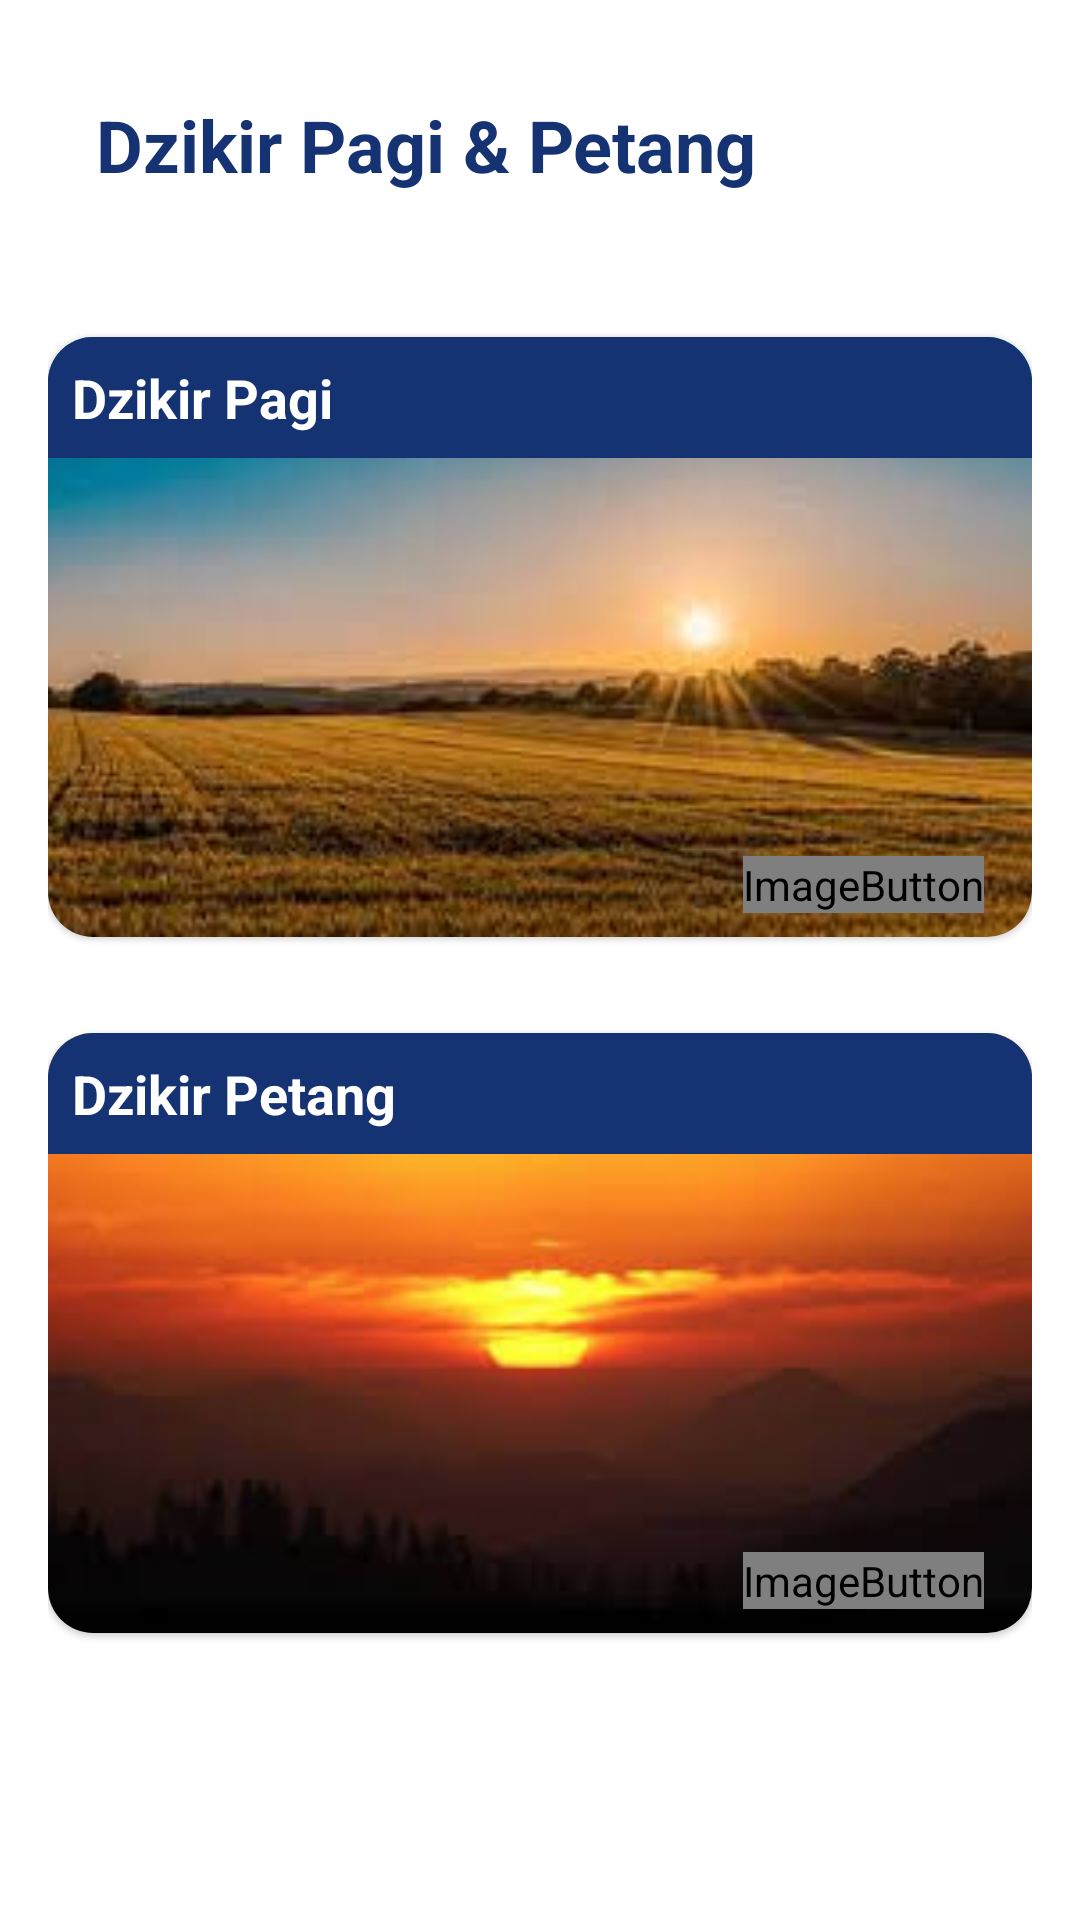

Write the Android layout XML for this screen, with the resource values it uses.
<!-- AndroidManifest.xml: application theme Theme.DoaDanDzikir -->
<!-- res/layout/activity_pagi_petang_dzikir.xml -->
<?xml version="1.0" encoding="utf-8"?>
<ScrollView xmlns:android="http://schemas.android.com/apk/res/android"
    xmlns:app="http://schemas.android.com/apk/res-auto"
    xmlns:tools="http://schemas.android.com/tools"
    android:layout_width="match_parent"
    android:layout_height="match_parent"
    android:padding="16dp"
    android:scrollbars="none"
    tools:context=".activity.PagiPetangDzikirActivity">

    <androidx.constraintlayout.widget.ConstraintLayout
        android:layout_width="match_parent"
        android:layout_height="match_parent">

        <TextView
            android:id="@+id/txt_dzikir_pagi_petang"
            android:layout_width="match_parent"
            android:layout_height="wrap_content"
            android:background="@drawable/bg_menu"
            android:gravity="bottom"
            android:padding="16dp"
            android:text="@string/txt_dzikir_pagi_petang"
            android:textColor="@color/blue"
            android:textSize="24sp"
            android:textStyle="bold"
            app:layout_constraintEnd_toEndOf="parent"
            app:layout_constraintStart_toStartOf="parent"
            app:layout_constraintTop_toTopOf="parent" />

        <com.google.android.material.card.MaterialCardView
            android:id="@+id/cv_dzikir_pagi"
            android:layout_width="match_parent"
            android:layout_height="200dp"
            android:layout_marginTop="32dp"
            app:cardCornerRadius="15dp"
            app:layout_constraintBottom_toTopOf="@+id/cv_dzikir_petang"
            app:layout_constraintEnd_toEndOf="@+id/txt_dzikir_pagi_petang"
            app:layout_constraintStart_toStartOf="@+id/txt_dzikir_pagi_petang"
            app:layout_constraintTop_toBottomOf="@+id/txt_dzikir_pagi_petang">

            <ImageView
                android:id="@+id/imageView"
                android:layout_width="match_parent"
                android:layout_height="match_parent"
                android:scaleType="centerCrop"
                app:srcCompat="@drawable/pagi" />

            <TextView
                android:id="@+id/textView"
                android:layout_width="match_parent"
                android:layout_height="wrap_content"
                android:background="@color/blue"
                android:padding="8dp"
                android:text="@string/txt_dzikir_pagi"
                android:textColor="@color/white"
                android:textSize="18dp"
                android:textStyle="bold" />

            <ImageButton
                android:id="@+id/img_btn_dzikir_pagi"
                android:layout_width="wrap_content"
                android:layout_height="wrap_content"
                android:layout_gravity="bottom|end"
                android:layout_marginEnd="16dp"
                android:layout_marginBottom="8dp"
                android:background="@android:color/transparent"
                app:srcCompat="@drawable/bg_btn_dzikir"
                tools:ignore="SpeakableTextPresentCheck" />

        </com.google.android.material.card.MaterialCardView>

        <com.google.android.material.card.MaterialCardView
            android:id="@+id/cv_dzikir_petang"
            android:layout_width="match_parent"
            android:layout_height="200dp"
            android:layout_marginTop="32dp"
            android:layout_marginBottom="24dp"
            app:cardCornerRadius="15dp"
            app:layout_constraintBottom_toBottomOf="parent"
            app:layout_constraintEnd_toEndOf="@+id/cv_dzikir_pagi"
            app:layout_constraintStart_toStartOf="@+id/cv_dzikir_pagi"
            app:layout_constraintTop_toBottomOf="@+id/cv_dzikir_pagi">

            <ImageView
                android:id="@+id/imageView2"
                android:layout_width="match_parent"
                android:layout_height="match_parent"
                android:scaleType="centerCrop"
                app:srcCompat="@drawable/petang" />

            <TextView
                android:id="@+id/textView2"
                android:layout_width="match_parent"
                android:layout_height="wrap_content"
                android:background="@color/blue"
                android:padding="8dp"
                android:text="@string/txt_dzikir_petang"
                android:textColor="@color/white"
                android:textSize="18dp"
                android:textStyle="bold" />

            <ImageButton
                android:id="@+id/img_btn_dzikir_petang"
                android:layout_width="wrap_content"
                android:layout_height="wrap_content"
                android:layout_gravity="bottom|end"
                android:layout_marginEnd="16dp"
                android:layout_marginBottom="8dp"
                android:background="@android:color/transparent"
                app:srcCompat="@drawable/bg_btn_dzikir"
                tools:ignore="SpeakableTextPresentCheck" />

        </com.google.android.material.card.MaterialCardView>

    </androidx.constraintlayout.widget.ConstraintLayout>

</ScrollView>
<!-- resources referenced by this layout -->
<resources>
  <color name="blue">#153372</color>
  <color name="white">#FFFFFFFF</color>
  <!-- drawable bg_btn_dzikir (drawable) -->
  <?xml version="1.0" encoding="utf-8"?>
  <layer-list xmlns:android="http://schemas.android.com/apk/res/android">
  
      <item>
          <shape android:shape="oval">
              <solid android:color="@color/blue"/>
              <size
                  android:width="50dp"
                  android:height="50dp"/>
          </shape>
      </item>
  
      <item android:drawable="@drawable/ic_chv_right">
          <bitmap
              android:gravity="center"
              android:src="@drawable/ic_chv_right"/>
      </item>
  
  </layer-list>
  <!-- drawable pagi: jpeg bitmap (drawable-v24, 6768 bytes) -->
  <!-- drawable petang: jpeg bitmap (drawable-v24, 4063 bytes) -->
  <string name="txt_dzikir_pagi">Dzikir Pagi</string>
  <string name="txt_dzikir_pagi_petang">Dzikir Pagi &amp; Petang</string>
  <string name="txt_dzikir_petang">Dzikir Petang</string>
  <style name="Theme.DoaDanDzikir" parent="Theme.MaterialComponents.DayNight.DarkActionBar">
          
          <item name="colorPrimary">@color/blue</item>
          <item name="colorPrimaryVariant">@color/blue</item>
          <item name="colorOnPrimary">@color/white</item>
          
          <item name="colorSecondary">@color/teal_200</item>
          <item name="colorSecondaryVariant">@color/teal_700</item>
          <item name="colorOnSecondary">@color/black</item>
          
          <item name="android:statusBarColor" tools:targetApi="l">?attr/colorPrimaryVariant</item>
          
      </style>
  <color name="teal_200">#FF03DAC5</color>
  <color name="teal_700">#FF018786</color>
  <color name="black">#FF000000</color>
</resources>
